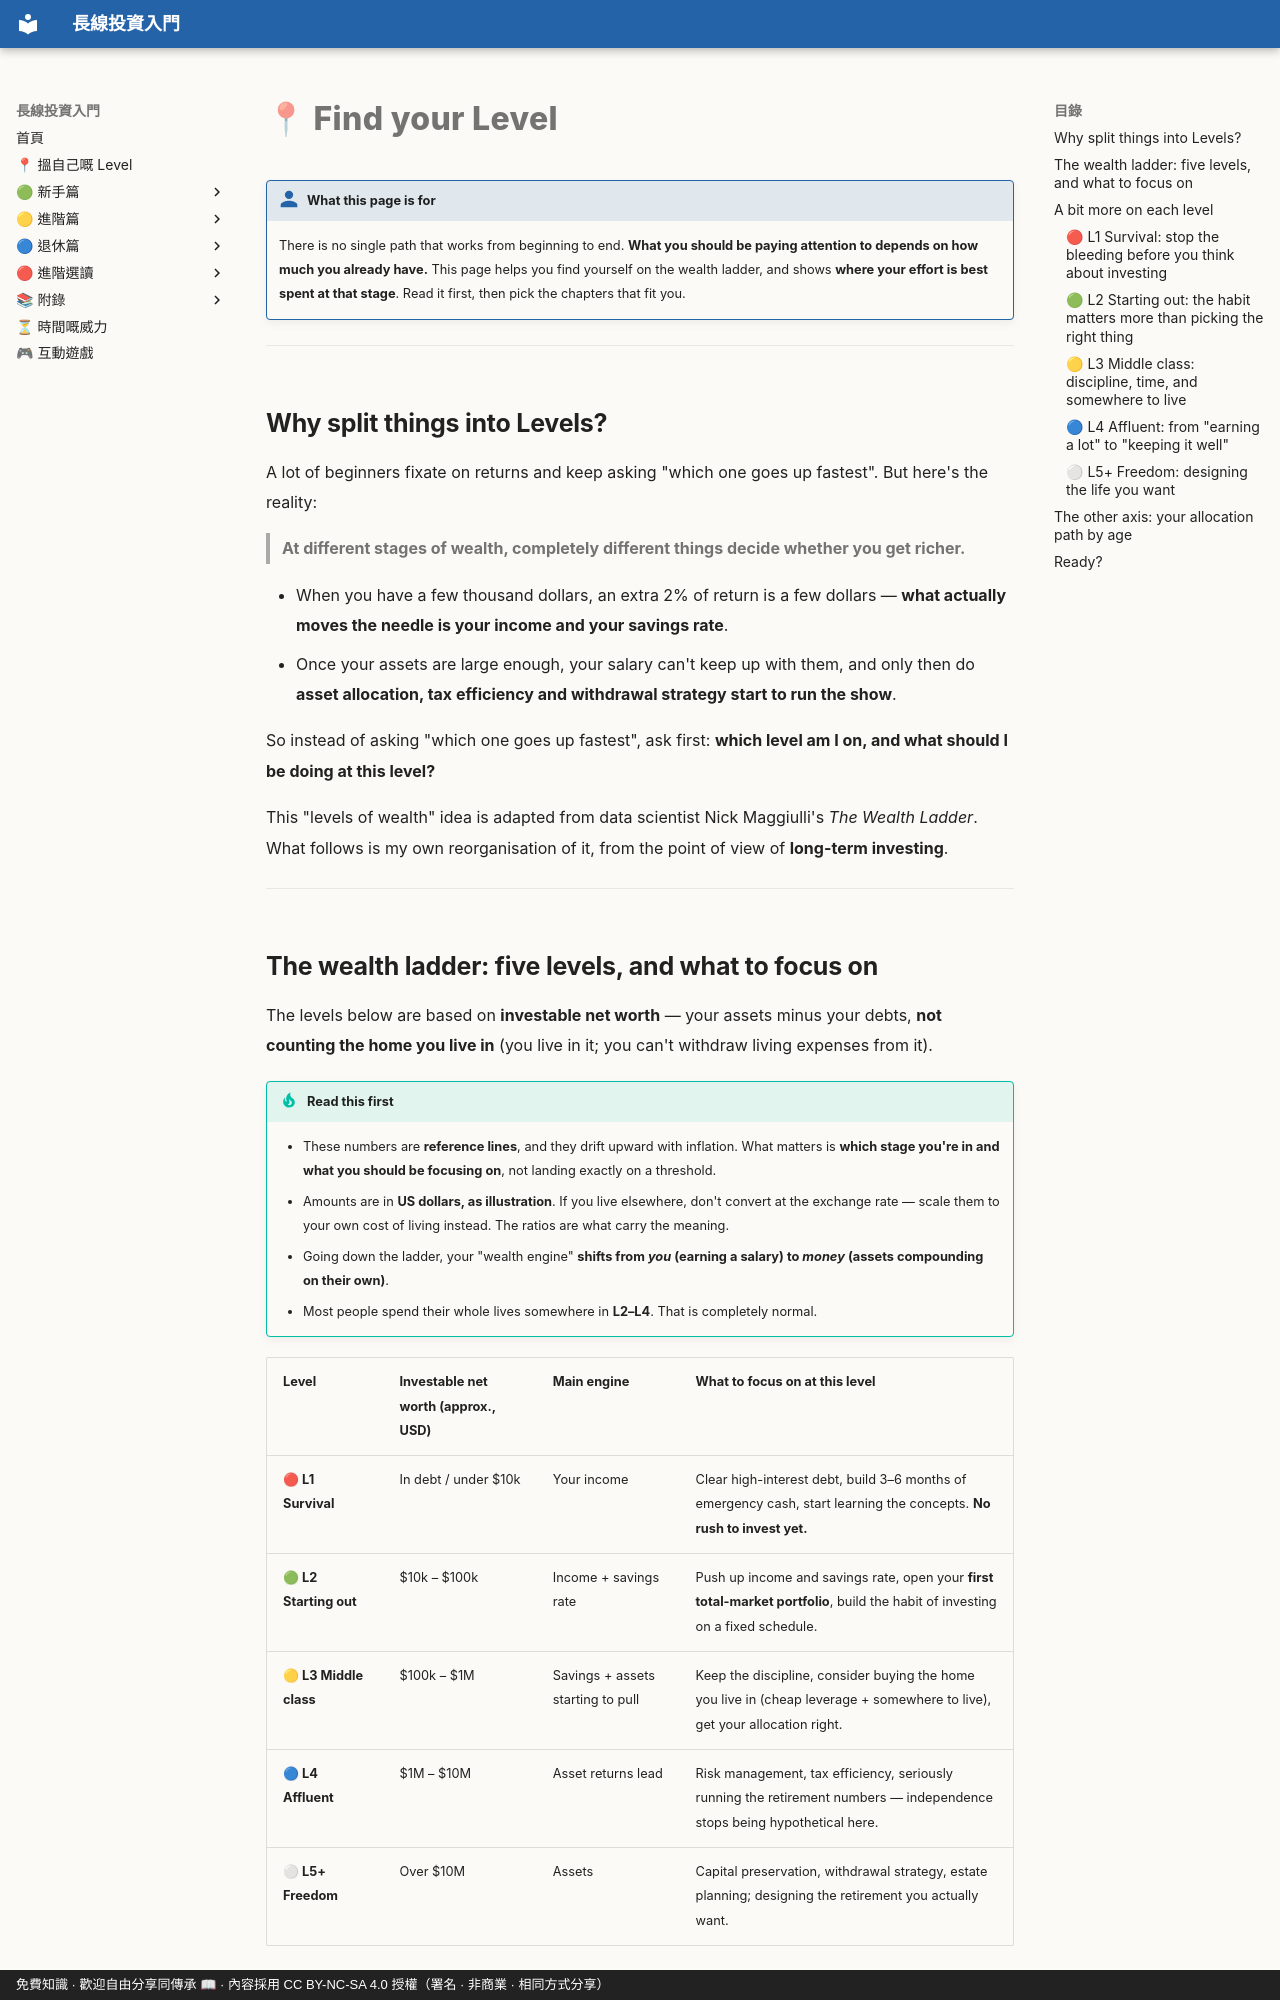

repository: OolongTea2025/long-term-investing · page: level.en/index.html · generator: mkdocs · copyright: 免費知識 · 歡迎自由分享同傳承 📖 · 內容採用 CC BY-NC-SA 4.0 授權（署名 · 非商業 · 相同方式分享）

# 📍 Find your Level

!!! who "What this page is for"
    There is no single path that works from beginning to end. **What you should be paying attention to depends on how much you already have.**
    This page helps you find yourself on the wealth ladder, and shows **where your effort is best spent at that stage**. Read it first, then pick the chapters that fit you.

---

## Why split things into Levels?

A lot of beginners fixate on returns and keep asking "which one goes up fastest". But here's the reality:

> **At different stages of wealth, completely different things decide whether you get richer.**

- When you have a few thousand dollars, an extra 2% of return is a few dollars — **what actually moves the needle is your income and your savings rate**.
- Once your assets are large enough, your salary can't keep up with them, and only then do **asset allocation, tax efficiency and withdrawal strategy start to run the show**.

So instead of asking "which one goes up fastest", ask first: **which level am I on, and what should I be doing at this level?**

This "levels of wealth" idea is adapted from data scientist Nick Maggiulli's *The Wealth Ladder*. What follows is my own reorganisation of it, from the point of view of **long-term investing**.

---
